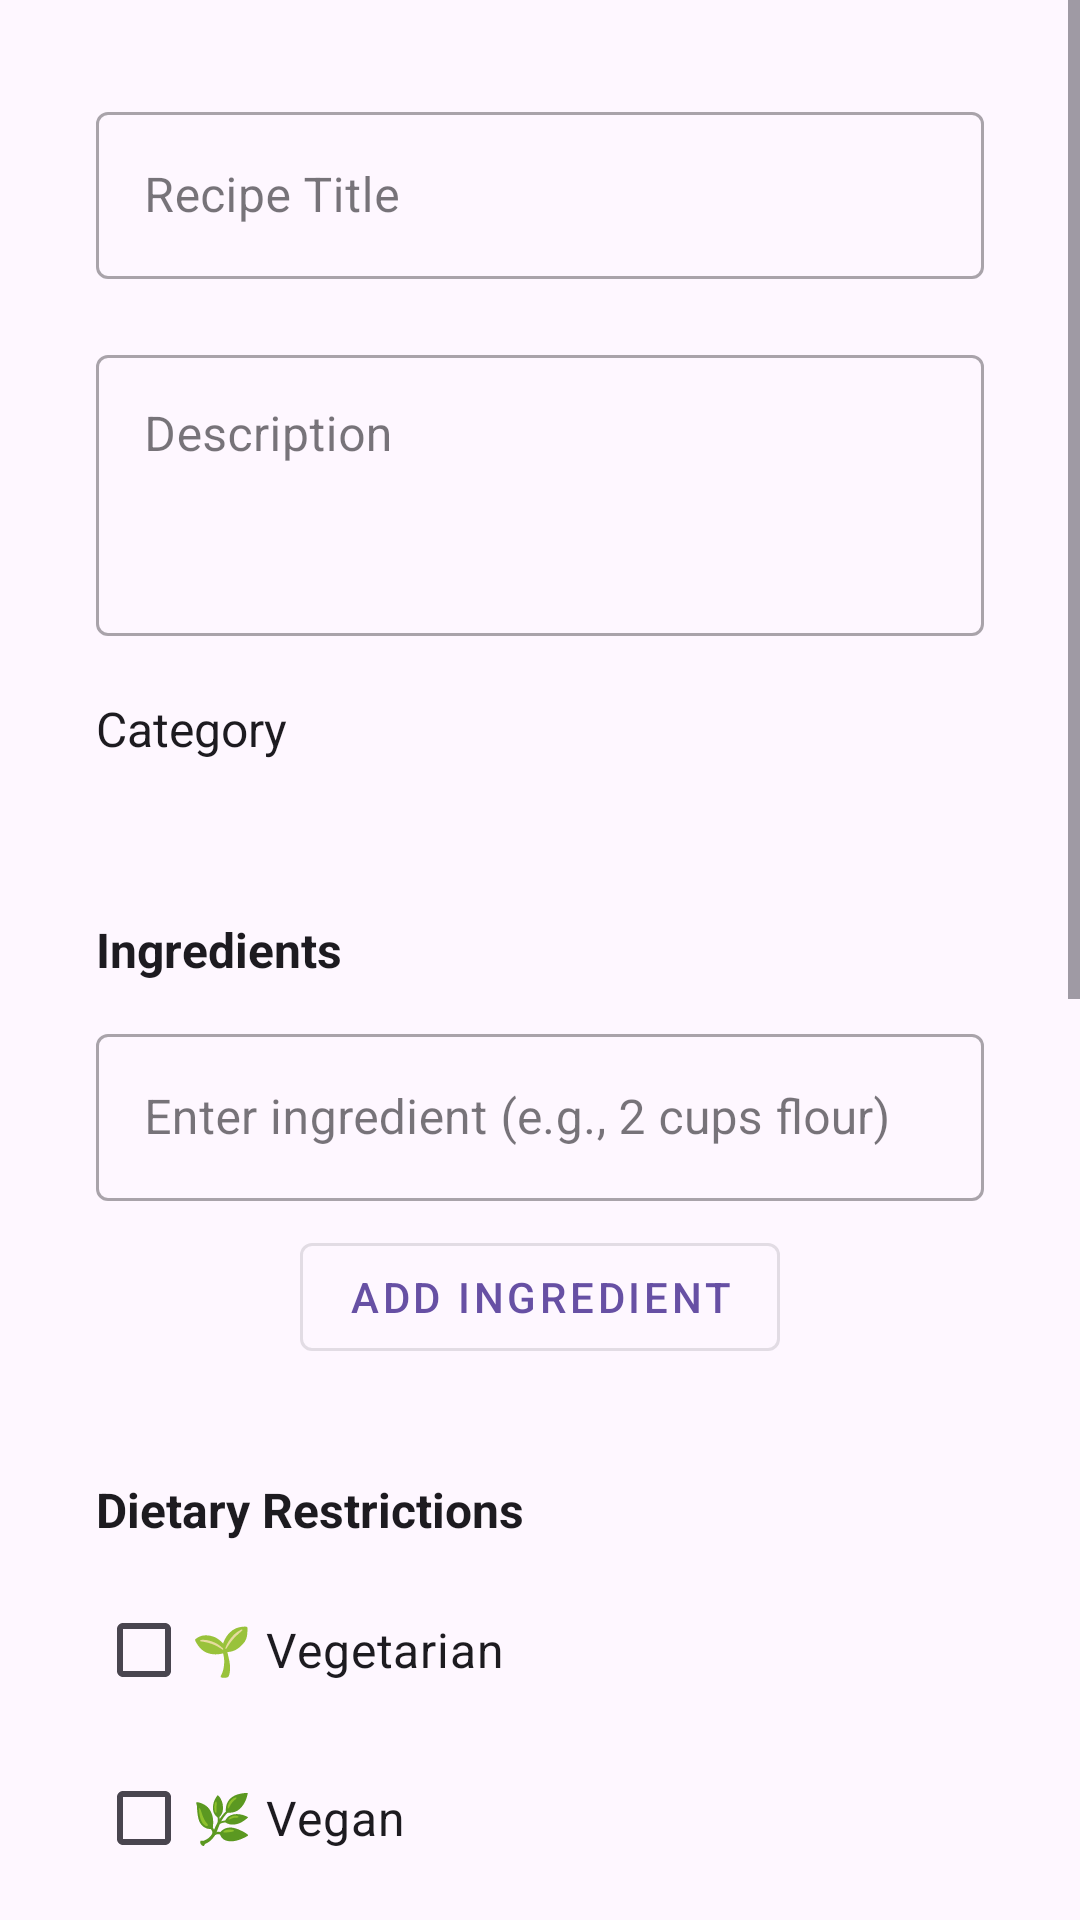

Layout XML and referenced resources for this Android screen:
<!-- AndroidManifest.xml: application theme Theme.CookingBook -->
<!-- res/layout/activity_recipe_form.xml -->
<?xml version="1.0" encoding="utf-8"?>
<FrameLayout xmlns:android="http://schemas.android.com/apk/res/android"
    android:layout_width="match_parent"
    android:layout_height="match_parent"
    android:fitsSystemWindows="true">

    
    <View
        android:id="@+id/dynamicGradientBackground"
        android:layout_width="match_parent"
        android:layout_height="match_parent"
        android:background="?android:attr/colorBackground" />

    <ScrollView
        android:layout_width="match_parent"
        android:layout_height="match_parent">

        <LinearLayout
            android:padding="32dp"
            android:orientation="vertical"
            android:layout_width="match_parent"
            android:layout_height="wrap_content">

            <com.google.android.material.textfield.TextInputLayout
                android:id="@+id/titleInputLayout"
                android:layout_width="match_parent"
                android:layout_height="wrap_content"
                style="@style/Widget.MaterialComponents.TextInputLayout.OutlinedBox"
                android:layout_marginBottom="20dp">

                <com.google.android.material.textfield.TextInputEditText
                    android:id="@+id/titleInput"
                    android:hint="@string/recipe_title_hint"
                    android:inputType="textCapSentences"
                    android:layout_width="match_parent"
                    android:layout_height="wrap_content"/>
            </com.google.android.material.textfield.TextInputLayout>

            <com.google.android.material.textfield.TextInputLayout
                android:id="@+id/descInputLayout"
                android:layout_width="match_parent"
                android:layout_height="wrap_content"
                style="@style/Widget.MaterialComponents.TextInputLayout.OutlinedBox"
                android:layout_marginBottom="20dp">

                <com.google.android.material.textfield.TextInputEditText
                    android:id="@+id/descInput"
                    android:hint="@string/description_hint"
                    android:inputType="textMultiLine|textCapSentences"
                    android:minLines="3"
                    android:gravity="top"
                    android:layout_width="match_parent"
                    android:layout_height="wrap_content"/>
            </com.google.android.material.textfield.TextInputLayout>

            <TextView
                android:id="@+id/categoryLabel"
                android:layout_width="wrap_content"
                android:layout_height="wrap_content"
                android:text="@string/category"
                android:textSize="16sp"
                android:layout_marginBottom="8dp"
                android:textColor="?android:attr/textColorPrimary" />

            <Spinner
                android:id="@+id/categorySpinner"
                android:layout_width="match_parent"
                android:layout_height="wrap_content"
                android:layout_marginBottom="20dp" />

            <TextView
                android:id="@+id/ingredientsLabel"
                android:layout_width="wrap_content"
                android:layout_height="wrap_content"
                android:text="@string/ingredients"
                android:textSize="16sp"
                android:textStyle="bold"
                android:layout_marginBottom="12dp"
                android:textColor="?android:attr/textColorPrimary" />

            <com.google.android.material.textfield.TextInputLayout
                android:id="@+id/ingredientInputLayout"
                android:layout_width="match_parent"
                android:layout_height="wrap_content"
                style="@style/Widget.MaterialComponents.TextInputLayout.OutlinedBox"
                android:layout_marginBottom="8dp">

                <com.google.android.material.textfield.TextInputEditText
                    android:id="@+id/ingredientInput"
                    android:hint="@string/ingredient_hint"
                    android:inputType="text"
                    android:layout_width="match_parent"
                    android:layout_height="wrap_content"/>
            </com.google.android.material.textfield.TextInputLayout>

            <com.google.android.material.button.MaterialButton
                android:id="@+id/addIngredientBtn"
                android:text="@string/add_ingredient"
                style="@style/Widget.MaterialComponents.Button.OutlinedButton"
                android:layout_width="wrap_content"
                android:layout_height="wrap_content"
                android:layout_gravity="center_horizontal"
                android:layout_marginBottom="16dp"/>

            <LinearLayout
                android:id="@+id/ingredientsList"
                android:layout_width="match_parent"
                android:layout_height="wrap_content"
                android:orientation="vertical"
                android:layout_marginBottom="20dp"/>

            <TextView
                android:id="@+id/dietaryLabel"
                android:layout_width="wrap_content"
                android:layout_height="wrap_content"
                android:text="@string/dietary_restrictions"
                android:textSize="16sp"
                android:textStyle="bold"
                android:layout_marginBottom="12dp"
                android:textColor="?android:attr/textColorPrimary" />

            <CheckBox
                android:id="@+id/vegetarianCheckbox"
                android:layout_width="match_parent"
                android:layout_height="wrap_content"
                android:text="@string/vegetarian"
                android:layout_marginBottom="8dp"
                android:textSize="16sp" />

            <CheckBox
                android:id="@+id/veganCheckbox"
                android:layout_width="match_parent"
                android:layout_height="wrap_content"
                android:text="@string/vegan"
                android:layout_marginBottom="8dp"
                android:textSize="16sp" />

            <CheckBox
                android:id="@+id/glutenFreeCheckbox"
                android:layout_width="match_parent"
                android:layout_height="wrap_content"
                android:text="@string/gluten_free"
                android:layout_marginBottom="8dp"
                android:textSize="16sp" />

            <CheckBox
                android:id="@+id/meatCheckbox"
                android:layout_width="match_parent"
                android:layout_height="wrap_content"
                android:text="@string/meat"
                android:layout_marginBottom="20dp"
                android:textSize="16sp" />

            <ImageView
                android:id="@+id/recipeImageView"
                android:layout_width="match_parent"
                android:layout_height="200dp"
                android:layout_marginStart="16dp"
                android:layout_marginEnd="16dp"
                android:scaleType="centerCrop"
                android:src="@drawable/placeholder"
                android:contentDescription="@string/recipe_image_description"
                android:background="?attr/colorControlHighlight"
                android:layout_marginBottom="20dp" />

            <com.google.android.material.button.MaterialButton
                android:id="@+id/chooseImageBtn"
                android:text="@string/choose_image"
                style="@style/Widget.MaterialComponents.Button.OutlinedButton"
                android:layout_width="wrap_content"
                android:layout_height="wrap_content"
                android:layout_gravity="center_horizontal"
                android:layout_marginBottom="32dp"/>

            <com.google.android.material.button.MaterialButton
                android:id="@+id/saveBtn"
                android:text="@string/save"
                style="@style/Widget.MaterialComponents.Button"
                android:layout_width="wrap_content"
                android:layout_height="wrap_content"
                android:layout_gravity="center_horizontal"
                android:layout_marginBottom="20dp"/>

            <com.google.android.material.button.MaterialButton
                android:id="@+id/deleteBtn"
                android:text="@string/delete_recipe"
                style="@style/Widget.MaterialComponents.Button.OutlinedButton"
                android:textColor="?attr/colorError"
                android:strokeColor="?attr/colorError"
                android:layout_width="wrap_content"
                android:layout_height="wrap_content"
                android:layout_gravity="center_horizontal"
                android:layout_marginBottom="20dp"/>
        </LinearLayout>
    </ScrollView>
</FrameLayout>
<!-- resources referenced by this layout -->
<resources>
  <string name="add_ingredient">Add Ingredient</string>
  <string name="category">Category</string>
  <string name="choose_image">Choose Image</string>
  <string name="delete_recipe">Delete Recipe</string>
  <string name="description_hint">Description</string>
  <string name="dietary_restrictions">Dietary Restrictions</string>
  <string name="gluten_free">🌾 Gluten-Free</string>
  <string name="ingredient_hint">Enter ingredient (e.g., 2 cups flour)</string>
  <string name="ingredients">Ingredients</string>
  <string name="meat">🥩 Meat</string>
  <string name="recipe_image_description">Image of the recipe</string>
  <string name="recipe_title_hint">Recipe Title</string>
  <string name="save">Save</string>
  <string name="vegan">🌿 Vegan</string>
  <string name="vegetarian">🌱 Vegetarian</string>
  <style name="Theme.CookingBook" parent="Base.Theme.CookingBook" />
  <style name="Base.Theme.CookingBook" parent="Theme.Material3.DayNight.NoActionBar">
          
          
      </style>
</resources>
